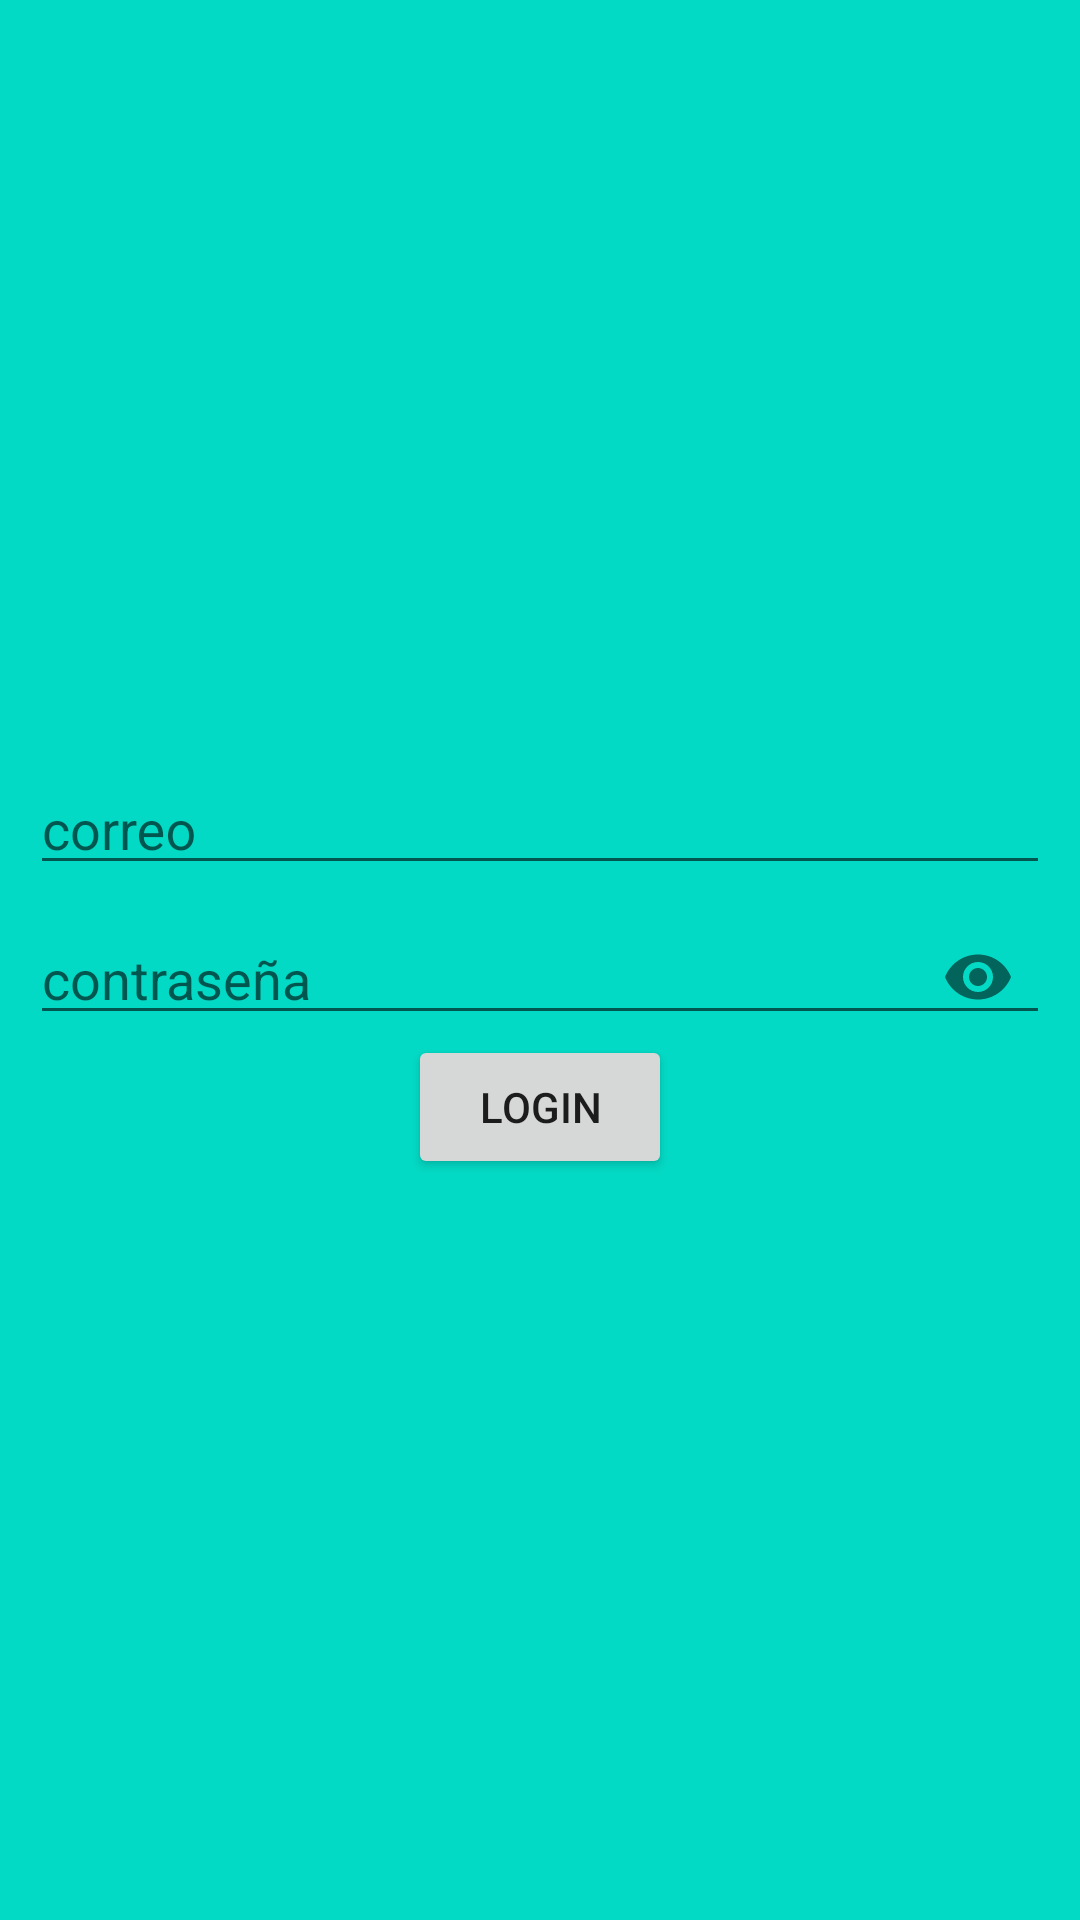

Android layout source for this screen:
<!-- AndroidManifest.xml: application theme AppTheme -->
<!-- res/layout/layout_login.xml -->
<?xml version="1.0" encoding="utf-8"?>
<androidx.constraintlayout.widget.ConstraintLayout xmlns:android="http://schemas.android.com/apk/res/android"
    xmlns:app="http://schemas.android.com/apk/res-auto"
    xmlns:tools="http://schemas.android.com/tools"
    android:layout_width="match_parent"
    android:layout_height="match_parent"
    android:background="@color/colorAccent"
    tools:context="com.example.template.LoginModule.LoginFragment">

    <LinearLayout
        android:layout_width="0dp"
        android:layout_height="150dp"
        android:orientation="vertical"
        android:layout_margin="10dp"
        app:layout_constraintStart_toStartOf="parent"
        app:layout_constraintEnd_toEndOf="parent"
        app:layout_constraintTop_toTopOf="parent"
        app:layout_constraintBottom_toBottomOf="parent">

        <com.google.android.material.textfield.TextInputLayout
            android:layout_width="match_parent"
            android:layout_height="50dp"
            app:passwordToggleEnabled="false">

            <com.google.android.material.textfield.TextInputEditText
                android:id="@+id/fieldCorreo"
                android:layout_width="match_parent"
                android:layout_height="wrap_content"
                android:inputType="textEmailAddress"
                android:hint="correo" />

        </com.google.android.material.textfield.TextInputLayout>

        <com.google.android.material.textfield.TextInputLayout
            android:layout_width="match_parent"
            android:layout_height="50dp"
            app:passwordToggleEnabled="true">

            <com.google.android.material.textfield.TextInputEditText
                android:id="@+id/fieldPass"
                android:layout_width="match_parent"
                android:layout_height="wrap_content"
                android:inputType="textPassword"
                android:hint="contraseña" />

        </com.google.android.material.textfield.TextInputLayout>

        <androidx.appcompat.widget.AppCompatButton
            android:id="@+id/loginButton"
            android:layout_width="wrap_content"
            android:layout_height="wrap_content"
            android:text="LOGIN"
            android:layout_gravity="center_horizontal" />

    </LinearLayout>


</androidx.constraintlayout.widget.ConstraintLayout>
<!-- resources referenced by this layout -->
<resources>
  <style name="AppTheme" parent="Theme.AppCompat.Light.DarkActionBar">
          
          <item name="colorPrimary">@color/colorPrimary</item>
          <item name="colorPrimaryDark">@color/colorPrimaryDark</item>
          <item name="colorAccent">@color/colorAccent</item>
      </style>
  <!-- not gathered from this repository: default colours our renderer supplied (Android Studio template values) -->
  <color name="colorPrimary">#FF6200EE</color>
  <color name="colorPrimaryDark">#FF3700B3</color>
  <color name="colorAccent">#FF03DAC5</color>
</resources>
